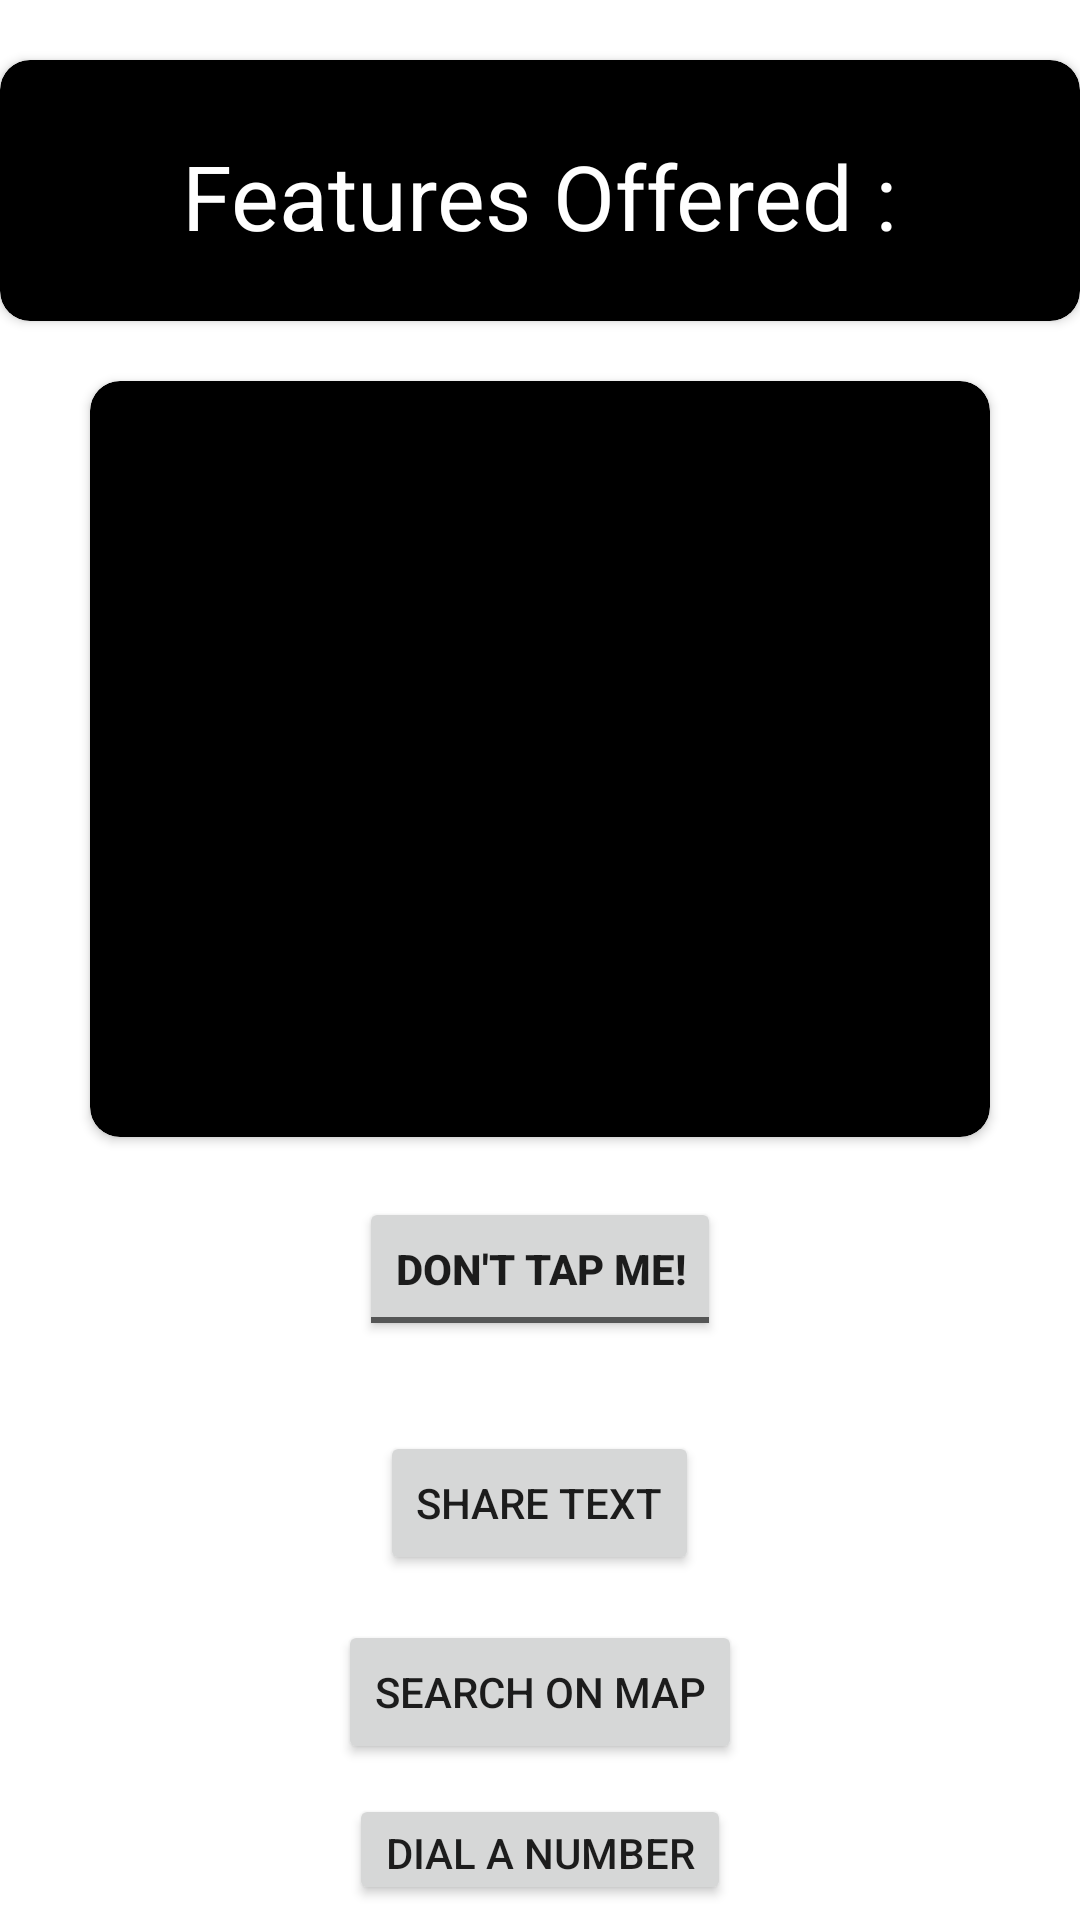

This screen was rendered from an Android layout file. Write that file and the resources it references.
<!-- AndroidManifest.xml: application theme Theme.IntentsAppD -->
<!-- res/layout/activity_main.xml -->
<?xml version="1.0" encoding="utf-8"?>
<LinearLayout xmlns:android="http://schemas.android.com/apk/res/android"
    xmlns:tools="http://schemas.android.com/tools"
    xmlns:card_view="http://schemas.android.com/apk/res-auto"
    android:layout_width="match_parent"
    android:layout_height="match_parent"
    android:gravity="center_horizontal"
    android:orientation="vertical"
    tools:context=".MainActivity"
   >

    <androidx.cardview.widget.CardView

        android:id="@+id/card_view"
        android:layout_width="match_parent"
        android:layout_height="87dp"
        android:layout_gravity="center_horizontal"
        android:layout_marginTop="20dp"
        android:padding="5sp"
        card_view:cardBackgroundColor="@color/black"
        card_view:cardCornerRadius="10dp">

        <TextView
            android:id="@+id/text"
            android:layout_width="wrap_content"
            android:layout_height="wrap_content"
            android:layout_gravity="center_horizontal"
            android:layout_marginTop="25sp"
            android:text="@string/features_offered"
            android:textColor="@color/white"
            android:textSize="30sp">

        </TextView>

    </androidx.cardview.widget.CardView>

    <androidx.cardview.widget.CardView

        android:id="@+id/card_view2"
        android:layout_width="300dp"
        android:layout_height="252dp"
        android:layout_gravity="center_horizontal"
        android:layout_marginTop="20dp"
        android:padding="5sp"
        card_view:cardBackgroundColor="@color/black"
        card_view:cardCornerRadius="10dp">


        <ImageView
            android:id = "@+id/imageView"
            android:layout_width="300dp"
            android:layout_height="252dp"
            />


    </androidx.cardview.widget.CardView>



    <ToggleButton
        android:textStyle="bold"
        android:id="@+id/btn_tap"
        android:layout_width="wrap_content"
        android:layout_height="wrap_content"
        android:textOff="Don't Tap Me!"
        android:textOn="Go Back !"
        android:layout_margin="20dp"
       >
    </ToggleButton>




    <Button
        android:id="@+id/btn_share"
        android:layout_width="wrap_content"
        android:layout_height="wrap_content"
        android:layout_margin="10dp"
        android:text="SHARE TEXT">

    </Button>

    <Button
        android:id="@+id/btn_map"
        android:layout_width="wrap_content"
        android:layout_height="wrap_content"
        android:text="SEARCH ON MAP"
        android:layout_margin="5dp">

    </Button>

    <Button
        android:id="@+id/btn_dial"
        android:layout_width="wrap_content"
        android:layout_height="wrap_content"
        android:text="DIAL A NUMBER"
        android:layout_margin="5dp">

    </Button>
</LinearLayout>
<!-- resources referenced by this layout -->
<resources>
  <string name="features_offered">Features Offered :</string>
  <style name="Theme.IntentsAppD" parent="Theme.MaterialComponents.DayNight.DarkActionBar">
          
          <item name="colorPrimary">@color/purple_500</item>
          <item name="colorPrimaryVariant">@color/purple_700</item>
          <item name="colorOnPrimary">@color/white</item>
          
          <item name="colorSecondary">@color/teal_200</item>
          <item name="colorSecondaryVariant">@color/teal_700</item>
          <item name="colorOnSecondary">@color/black</item>
          
          <item name="android:statusBarColor" tools:targetApi="l">?attr/colorPrimaryVariant</item>
          
      </style>
  <!-- not gathered from this repository: default colours our renderer supplied (Android Studio template values) -->
  <color name="purple_500">#FF6200EE</color>
  <color name="purple_700">#FF3700B3</color>
  <color name="teal_200">#FF03DAC5</color>
  <color name="teal_700">#FF018786</color>
  <color name="black">#FF000000</color>
  <color name="white">#FFFFFFFF</color>
</resources>
